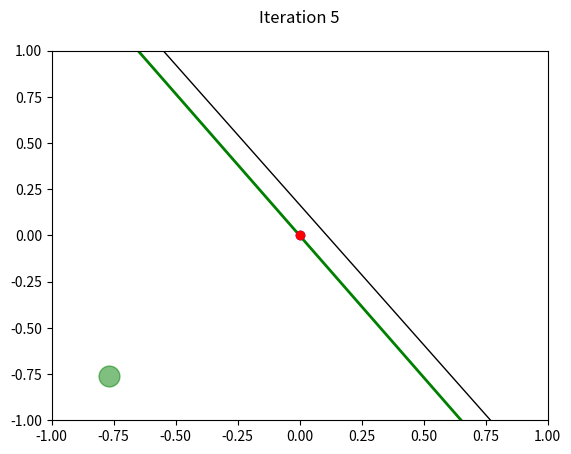

Here is the Python script that generated this plot:
import matplotlib.pyplot as plt
import numpy as np
import random

# Weights (Synapses)
w = [0,0]
# Theshold
threshold = 0
# Bias
bias = 1
# Learning rate - [0, 1]
learning_rate = 1
# Maximum number allowed of iterations
max_iterations = 100

# Inputs and Labels
x = [
    [0.72,0.82,-1],
    [0.91,-0.69,-1],
    [0.03,0.93,-1],
    [0.12,0.25,-1],
    [0.96,0.47,-1],
    [0.8,-0.75,-1],
    [0.46,0.98,-1],
    [0.66,0.24,-1],
    [0.72,-0.15,-1],
    [0.35,0.01,-1],
    [-0.11,0.1,1],
    [0.31,-0.96,1],
    [0.0,-0.26,1],
    [-0.43,-0.65,1],
    [0.57,-0.97,1],
    [-0.72,-0.64,1],
    [-0.25,-0.43,1],
    [-0.12,-0.9,1],
    [-0.58,0.62,1],
    [-0.77,-0.76,1]
]

# Output
y = 0
# Color - Red or Blue, 1 and -1, respectively
color = ""
# Answer = Correct or Error
answer = ""

# Data Dictionary
data_dictionary = {
# 'Keys' : 'Values',
    '0.72,0.82' : '-1',
    '0.91,-0.69' : '-1',
    '0.03,0.93' : '-1',
    '0.12,0.25' : '-1',
    '0.96,0.47' : '-1',
    '0.8,-0.75' : '-1',
    '0.46,0.98' : '-1',
    '0.66,0.24' : '-1',
    '0.72,-0.15' : '-1',
    '0.35,0.01' : '-1',
    '-0.11,0.1' : '1',
    '0.31,-0.96' : '1',
    '0.0,-0.26' : '1',
    '-0.43,-0.65' : '1',
    '0.57,-0.97' : '1',
    '-0.72,-0.64' : '1',
    '-0.25,-0.43' : '1',
    '-0.12,-0.9' : '1',
    '-0.58,0.62' : '1',
    '-0.77,-0.76' : '1'
}

def get_points_of_color(data, label):
    x_coords = [float(point.split(",")[0]) for point in data.keys() if data[point]] == label
    y_coords = [float(point.split(",")[1]) for point in data.keys() if data[point]] == label
    return x_coords, y_coords

# Turn on the interactive graphics mode
plt.ion()

for k in range(1, max_iterations):
    hits = 0
    print("\n------------------------- ITERATION "+str(k)+" ------------------------- ")

    for i in range(0,len(x)):
        sum = 0
        # Weighted sum
        for j in range(0,len(x[i])-1):
            sum += x[i][j] * w[j]

        # Output = Bias + Weighted sum
        output = bias + sum

        # Output is determined by the Threshold
        if output > threshold:
            y = 1
        else:
            y = -1

        # Update the Weights if the output does not match with the Desired output
        if y == x[i][2]:
            hits += 1
            answer = "Correct!"
        else:
            for j in range (0,len(w)):
                w[j] = w[j] + (learning_rate * x[i][2] * x[i][j])
            bias = bias + learning_rate * x[i][2]
            answer = "Error - Updating weight to: "+str(w)

        # Prints the answer
        if y == 1:
            print("\n"+answer)
        elif y == -1:
            print("\n"+answer)

        # Plot the graph
        plt.clf() # Clear figure
        plt.title('Iteration %s\n' % (str(k)))
        plt.grid(False) # Plot a grid
        plt.xlim(-1,1) # Set x-axis limits
        plt.ylim(-1,1) # Set y-axis limits

        xA = 1
        xB = -1

        if w[1] != 0:
            yA = (- w[0] * xA - bias) / w[1]
            yB = (- w[0] * xB - bias) / w[1]
        else:
            xA = - bias / w[0]
            xB = - bias / w[0]

            yA = 1
            yB = -1

        # Plot the black line, that is, we want to learn the black line as faithfully as p
        #("Best" Decision Boundary)
        plt.plot([0.77, -0.55], [-1, 1], color='k', linestyle='-', linewidth=1)

        # Generates our green line, that is, our learning line (Decision Boundary)
        plt.plot([xA, xB], [yA, yB], color='g', linestyle='-', linewidth=2)

        # Plot blue points
        x_coords, y_coords = get_points_of_color(data_dictionary, '-1')
        plt.plot(x_coords, y_coords, 'bo')

        # Plot red points
        x_coords, y_coords = get_points_of_color(data_dictionary, '1')
        plt.plot(x_coords, y_coords, 'ro')

        # Highlights the current point
        if answer == 'Correct!':
            # Correct - with green color
            plt.plot(x[i][0], x[i][1], 'go', markersize=15, alpha=.5)
        else:
            # Incorrect - with magenta color
            plt.plot(x[i][0], x[i][1], 'mo', markersize=30, alpha=.5)

        # Show the plot
        plt.show()

        # We were able to control the loop time, so a figure will be updated and displayed
        plt.pause(0.05)

    if hits == len(x):
        print("\n---------------------------------------------------------------")
        print("\nFunctionality learned with "+str(k)+" iterations!")
        break;
    '''
    else:
        print("\n---------------------------------------------------------------")
        print("\nFunctionality not learned!")
        break;
    '''
print("\nDone!\n")